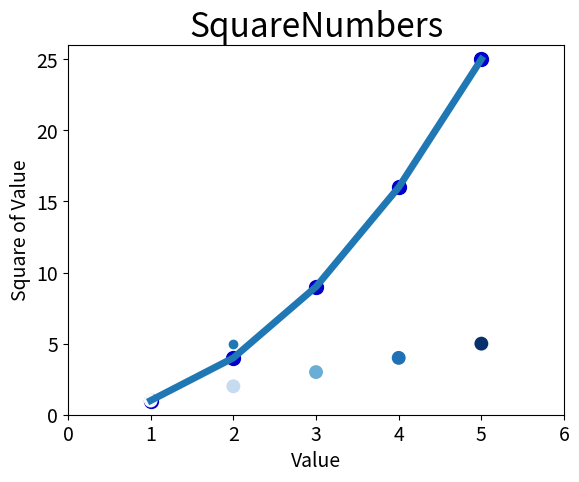

Recreate this plot in Python. (Note: this script raises an exception after producing the figure.)
import matplotlib.pyplot as plt

plt.title("SquareNumbers", fontsize=24) 
plt.xlabel("Value", fontsize=14)
plt.ylabel("Square of Value", fontsize=14)
plt.tick_params(axis='both',labelsize=14) #Define o tamanho dos rótulos das marcações

input_values = [1, 2, 3, 4, 5] # valores
squares = [1, 4, 9, 16, 25]

plt.scatter(2, 5) # associa x,y
plt.scatter(input_values,squares,s=100,color=(0, 0, 0.8)) # associa valores de lista individualmente s-tamanhot, c= troca a cor

plt.plot(input_values,squares, linewidth=5) # associa todos os valores # linha

x_values = list(range(1, 6)) #valores gerados
y_values = [x**1 for x in x_values]

plt.scatter(x_values, y_values, s=100,edgecolor='none',c=y_values, cmap=plt.cm.Blues)# remove borda e gradiente
plt.axis([0, 6, 0, 26])#Define o intervalo para cada eixo

#plt.show() # mostra
plt.savefig('/squares_plot.png',bbox_inches='tight') #salva 

